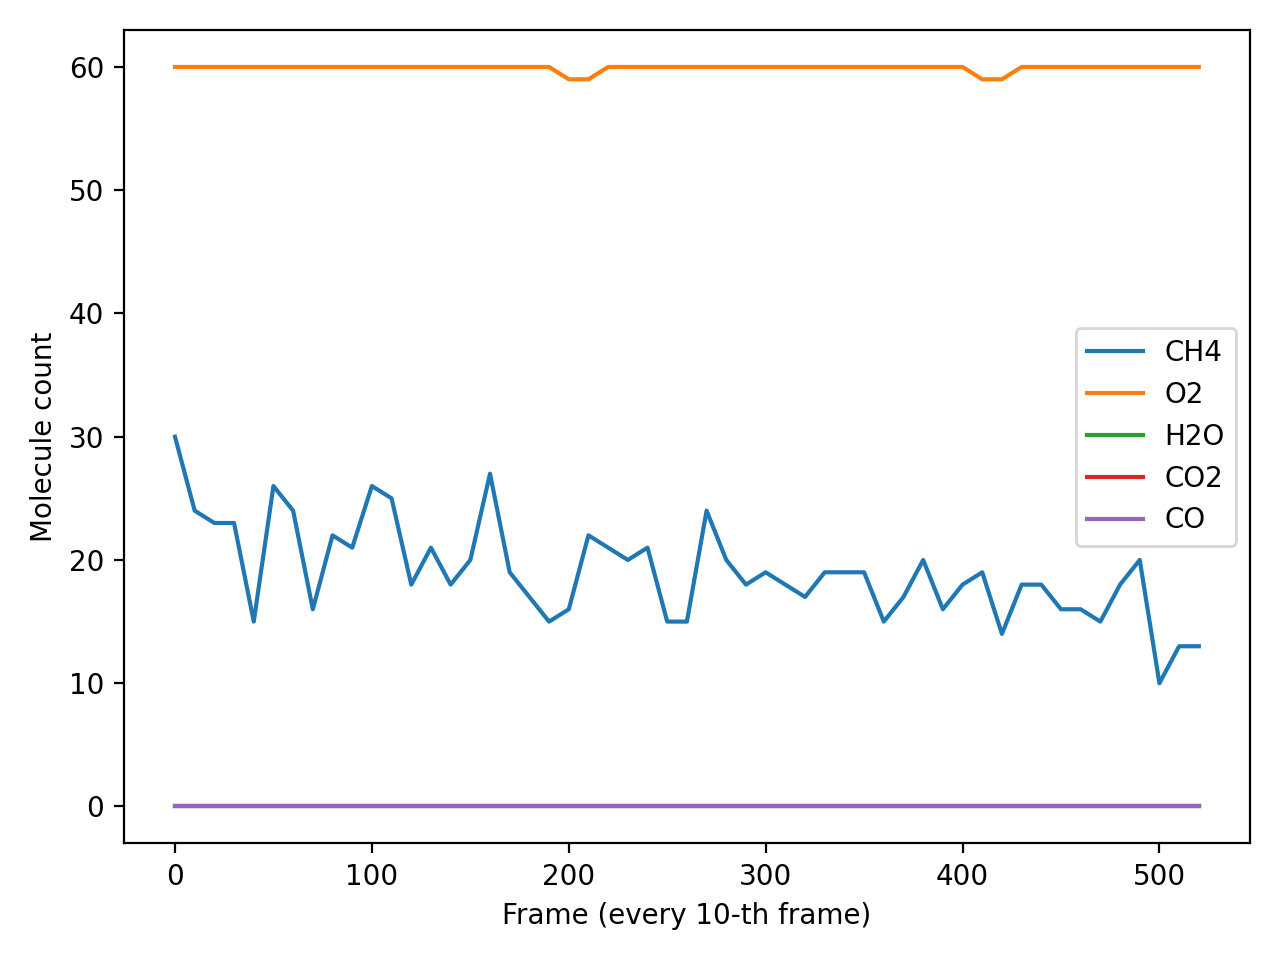

Data behind this chart, as committed beside it:
Frame, CH4, O2, H2O, CO2, CO
0, 30, 60, 0, 0, 0
10, 24, 60, 0, 0, 0
20, 23, 60, 0, 0, 0
30, 23, 60, 0, 0, 0
40, 15, 60, 0, 0, 0
50, 26, 60, 0, 0, 0
60, 24, 60, 0, 0, 0
70, 16, 60, 0, 0, 0
80, 22, 60, 0, 0, 0
90, 21, 60, 0, 0, 0
100, 26, 60, 0, 0, 0
110, 25, 60, 0, 0, 0
120, 18, 60, 0, 0, 0
130, 21, 60, 0, 0, 0
140, 18, 60, 0, 0, 0
150, 20, 60, 0, 0, 0
160, 27, 60, 0, 0, 0
170, 19, 60, 0, 0, 0
180, 17, 60, 0, 0, 0
190, 15, 60, 0, 0, 0
200, 16, 59, 0, 0, 0
210, 22, 59, 0, 0, 0
220, 21, 60, 0, 0, 0
230, 20, 60, 0, 0, 0
240, 21, 60, 0, 0, 0
250, 15, 60, 0, 0, 0
260, 15, 60, 0, 0, 0
270, 24, 60, 0, 0, 0
280, 20, 60, 0, 0, 0
290, 18, 60, 0, 0, 0
300, 19, 60, 0, 0, 0
310, 18, 60, 0, 0, 0
320, 17, 60, 0, 0, 0
330, 19, 60, 0, 0, 0
340, 19, 60, 0, 0, 0
350, 19, 60, 0, 0, 0
360, 15, 60, 0, 0, 0
370, 17, 60, 0, 0, 0
380, 20, 60, 0, 0, 0
390, 16, 60, 0, 0, 0
400, 18, 60, 0, 0, 0
410, 19, 59, 0, 0, 0
420, 14, 59, 0, 0, 0
430, 18, 60, 0, 0, 0
440, 18, 60, 0, 0, 0
450, 16, 60, 0, 0, 0
460, 16, 60, 0, 0, 0
470, 15, 60, 0, 0, 0
480, 18, 60, 0, 0, 0
490, 20, 60, 0, 0, 0
500, 10, 60, 0, 0, 0
510, 13, 60, 0, 0, 0
520, 13, 60, 0, 0, 0
